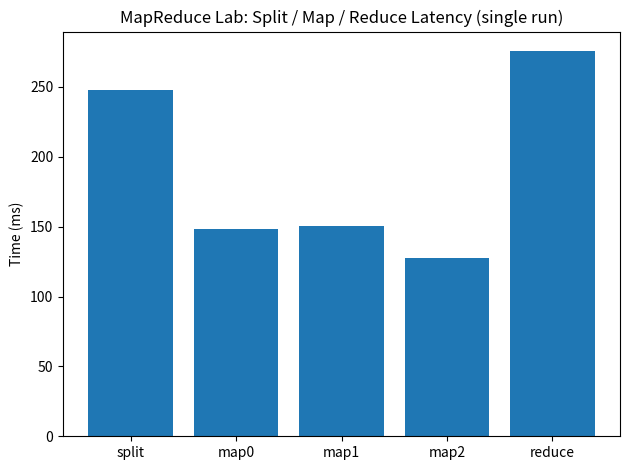

This chart was generated by the following Python code:
import matplotlib.pyplot as plt

# Your measured times (seconds)
times_s = {
    "split": 0.247902,
    "map0":  0.148496,
    "map1":  0.150162,
    "map2":  0.127319,
    "reduce":0.275870,
}

labels = list(times_s.keys())
times_ms = [times_s[k] * 1000 for k in labels]  # convert to ms

plt.figure()
plt.bar(labels, times_ms)
plt.ylabel("Time (ms)")
plt.title("MapReduce Lab: Split / Map / Reduce Latency (single run)")
plt.tight_layout()
plt.savefig("latency_bar.png", dpi=200)
plt.show()
print("Saved: latency_bar.png")
